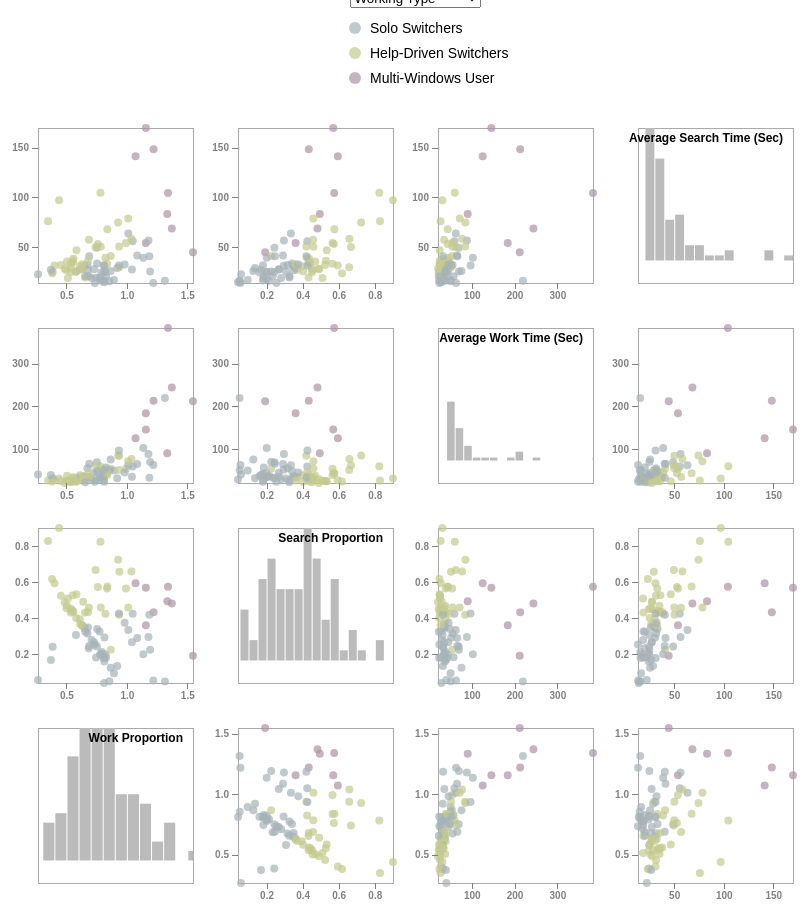
D3 v4 page, settled after 480 driven frames (8 s of simulated time); the page loaded 1 data file(s).


// ── ScatterMatrix_index.js
d3.csv("112_Data_in_person_New.csv", (error, data) => {
    if (error) throw error;

    // Filter the data to include only the desired columns + grouping variable
    const filteredData = data.map(d => ({
        SearchTime_avg: +d['SearchTime_avg'],
        WorkTime_avg: +d['WorkTime_avg'],
        Search_R: +d['Search_R'],
        Work_R: +d['Work_R'],
        WorkingType: d['WorkingType'], // Keep the grouping variable
        Male: d['Male'], // Include Male variable
        Class: d['Class'], // Include Class variable
        Stat_expri: d['Stat_expri'] // Include  Stat_expri variable
    }));

    // Define variables for scatterplot matrix
    const traits = ["SearchTime_avg", "WorkTime_avg", "Search_R", "Work_R"];
    const domainByTrait = {};
    traits.forEach(trait => {
        domainByTrait[trait] = d3.extent(filteredData, d => d[trait]);
    });

    const n = traits.length;
    const size = 200;
    const padding = 45;

    const x = d3.scaleLinear().range([padding / 2, size - padding / 2]);
    const y = d3.scaleLinear().range([size - padding / 2, padding / 2]);

    // Define color scale
    const colorScale = d3.scaleOrdinal()
        .domain([...new Set(filteredData.map(d => d.WorkingType))]) // Initial domain
        .range(['#A7B2B7', '#C5CA8E', '#AC94A4']); // Adjust color palette

    // Initial grouping variable
    let currentGrouping = "WorkingType";

    // Main SVG container
    const svg = d3.select("#brushable_scatterplot_matrix").append("svg")
        .attr("width", size * n + padding)
        .attr("height", size * n + padding + 100)
        .append("g")
        .attr("transform", `translate(${padding / 2}, ${padding / 2 + 35})`);
    
    let brushCell;
        // Brush setup
    function brushstart(p) {
        if (brushCell !== this) {
            d3.select(brushCell).call(d3.brush().move, null);
            brushCell = this;
            x.domain(domainByTrait[p.x]);
            y.domain(domainByTrait[p.y]);
        }
    }

    function brushmove(p) {
        const e = d3.brushSelection(this);
        svg.selectAll("circle").classed("hidden", d => {
            if (!e) return false;
            return e[0][0] > x(d[p.x]) || x(d[p.x]) > e[1][0] || e[0][1] > y(d[p.y]) || y(d[p.y]) > e[1][1];
        });
    }

    function brushend() {
        const e = d3.brushSelection(this);
        if (e === null) svg.selectAll(".hidden").classed("hidden", false);
    }

    // Function to update scatterplot matrix and legend
    function updateChart(grouping) {

        // Update the color scale
        let uniqueGroups = [...new Set(filteredData.map(d => d[grouping]))];
    
        // Custom order for Class Level
        if (grouping === "Class") {
            const classOrder = ["Basic", "Intermediate", "Advanced"];
            uniqueGroups.sort((a, b) => classOrder.indexOf(a) - classOrder.indexOf(b));
        }

        colorScale.domain(uniqueGroups);

        // Update legend
        d3.select("#legend").selectAll("*").remove(); // Clear existing legend
        const legendContainer = d3.select('#legend')
            .append('svg')
            .attr('width', 600)
            .attr('height', uniqueGroups.length * 25)
            .attr('transform', 'translate(220, 0)'); // Move 50px to the right

        const legendItems = legendContainer.selectAll('.legend-item')
            .data(uniqueGroups)
            .enter()
            .append('g')
            .attr('class', 'legend-item')
            .attr('transform', (d, i) => `translate(0, ${i * 25})`);

        legendItems.append('circle')
            .attr('cx', 10)
            .attr('cy', 10)
            .attr('r', 6)
            .attr('fill', d => colorScale(d));

        legendItems.append('text')
            .attr('x', 25)
            .attr('y', 15)
            .text(d => d)
            .attr('fill', '#000')
            .attr('font-size', '14px')
            .attr('font-family', 'Arial');

        // Clear existing scatterplot cells
        svg.selectAll(".cell").remove();

        // Redraw scatterplot cells
        const cell = svg.selectAll(".cell")
            .data(cross(traits, traits))
            .enter().append("g")
            .attr("class", "cell")
            .attr("transform", d => `translate(${(n - d.i - 1) * size}, ${d.j * size})`)
            .each(plot);
        
        // Add brushing to cells
        cell.call(d3.brush()
            .on("start", brushstart)
            .on("brush", brushmove)
            .on("end", brushend)
            .extent([[0, 0], [size, size]]));

    }

    function plot(p) {
        const cell = d3.select(this);
    
        // Set the scale domains for the current trait
        x.domain(domainByTrait[p.x]);
        y.domain(domainByTrait[p.y]);
    
        // Draw the frame
        cell.append("rect")
            .attr("class", "frame")
            .attr("x", padding / 2)
            .attr("y", padding / 2)
            .attr("width", size - padding)
            .attr("height", size - padding);
    
        if (p.x !== p.y) {
            // Scatterplot for off-diagonal cells
            cell.selectAll("circle")
                .data(filteredData)
                .enter().append("circle")
                .attr("cx", d => x(d[p.x]))
                .attr("cy", d => y(d[p.y]))
                .attr("r", 4)
                .style("fill", d => colorScale(d[currentGrouping]));
    
            // Add X-axis to the scatter plot
            cell.append("g")
                .attr("transform", `translate(0, ${size - padding / 2})`)
                .attr("class", "x axis")
                .call(d3.axisBottom(x).ticks(4));
    
            // Add Y-axis to the scatter plot
            cell.append("g")
                .attr("transform", `translate(${padding / 2}, 0)`)
                .attr("class", "y axis")
                .call(d3.axisLeft(y).ticks(4));
        } else {
            // Histogram for diagonal cells
            const histogram = d3.histogram()
                .value(d => d[p.x])
                .domain(x.domain())
                .thresholds(x.ticks(15));
    
            const bins = histogram(filteredData);
    
            const yScale = d3.scaleLinear()
                .domain([0, d3.max(bins, d => d.length)])
                .range([size - padding, padding / 2]);
    
            cell.selectAll("rect")
                .data(bins)
                .enter().append("rect")
                .attr("x", d => x(d.x0) + 1)
                .attr("y", d => yScale(d.length))
                .attr("width", d => x(d.x1) - x(d.x0) - 1)
                .attr("height", d => size - padding - yScale(d.length))
                .style("fill", "#bbb");
    
            // Add variable name in diagonal cells
            const variableLabels = {
                SearchTime_avg: "Average Search Time (Sec)",
                WorkTime_avg: "Average Work Time (Sec)",
                Search_R: "Search Proportion",
                Work_R: "Work Proportion"
            };
    
            cell.append("text")
                .attr("x", size - padding / 2 - 10)
                .attr("y", padding / 2 + 10)
                .attr("text-anchor", "end")
                .attr("dy", ".35em")
                .attr("fill", "black")
                .style("font-size", "12px")
                .style("font-weight", "bold")
                .text(variableLabels[p.x]);
        }
    }


    
    // Helper functions for brushing
    function cross(a, b) {
        const c = [];
        for (let i = 0; i < a.length; i++) {
            for (let j = 0; j < b.length; j++) {
                c.push({ x: a[i], i, y: b[j], j });
            }
        }
        return c;
    }

    // Initialize the chart with the default grouping variable
    updateChart(currentGrouping);

    // Add event listener for the dropdown
    d3.select("#groupSelector").on("change", function () {
        currentGrouping = this.value; // Update the grouping variable
        updateChart(currentGrouping); // Re-render the chart
    });
});


### data: 112_Data_in_person_New.csv
Name, NameClass, Class, Male, Score, Pre_Score, Stat_expri, Flow, stat_anxiety_Post, stat_SelEffi_Post, GAI_Con, GAI_Pro, Start_seconds, VideoTime_mins, SearchTime_avg, WorkTime_avg, Search_R, Work_R, WorkingType
文莎, 文莎Advanced, Intermediate, Female, 51, 70, No Experience, 5.6, 3.696, 3.5, 2, 1, 10.93, 176.2, 20.25, 33.96, 0.2338, 0.6843, Solo Switchers
方楚涵, 方楚涵Advanced, Intermediate, Female, 68, 40, No Experience, 3.267, 2.478, 3, 2, 2, 10.63, 174.4, 46.53, 25.01, 0.5336, 0.5831, Help-Driven Switchers
王敬傑, 王敬傑Intro, Basic, Male, 0, 50, No Experience, NA, NA, NA, 0, 0, 10.87, 99.3, 104.6, 60.44, 0.8251, 0.7811, Help-Driven Switchers
吳孝真, 吳孝真Multi, Advanced, Female, 62, 60, With Experience, 2.8, 3.348, 3, 0, 0, 0.8667, 152.7, 20.36, 57.5, 0.1844, 0.8282, Solo Switchers
吳詩涵, 吳詩涵Intro, Basic, Female, 82, 50, With Experience, 5.267, 1.913, 4, 0, 0, 0.35, 111.9, 44.48, 211.9, 0.1922, 1.547, Multi-Windows User
李宗叡, 李宗叡Multi, Advanced, Male, 78, 62.9, With Experience, 4.4, 2.957, 3.5, 0, 0, 1.25, 153.9, 30.81, 37.03, 0.3471, 0.6498, Solo Switchers
李政達, 李政達Advanced, Intermediate, Male, 59, 63.3, No Experience, 4.067, 3.174, 3, 1, 2, 0, 130.7, 55.62, 59.54, 0.4256, 1.048, Solo Switchers
李政達, 李政達Intro, Basic, Male, 62, 43.3, No Experience, 4.267, 2.826, 3.5, 0, 0, 0, 116.7, 52.8, 43.97, 0.5734, 0.7601, Help-Driven Switchers
沈沛昀, 沈沛昀Advanced, Intermediate, Female, 59, 53.3, With Experience, 4.6, 3.87, 3, 2, 3, 12.98, 171.7, 17.65, 34.4, 0.2004, 0.7779, Solo Switchers
沈沛昀, 沈沛昀Intro, Basic, Female, 62, 30, No Experience, 3.533, 3.087, 3, 0, 0, 0.1, 112.1, 28.19, 36.22, 0.3603, 0.63, Solo Switchers
卓晏汝, 卓晏汝Advanced, Intermediate, Female, 69, 70, With Experience, 3.6, 2.783, 3, 2, 2, 1.783, 62.58, 27.22, 35.89, 0.2682, 1.042, Solo Switchers
林伯彥, 林伯彥Advanced, Intermediate, Male, 40, 53.3, With Experience, 6.867, 3.261, 3, 3, 6, 10.13, 178.3, 18.61, 26.09, 0.5099, 0.5122, Help-Driven Switchers
林妤昕, 林妤昕Multi, Advanced, Female, 85, 65.7, No Experience, 4.467, 1.826, 4, 0, 0, 9.617, 151.2, 30.37, 39.05, 0.395, 0.6111, Help-Driven Switchers
林辰蓉, 林辰蓉Multi, Advanced, Female, 64, 42.9, With Experience, 3.067, 3.174, 3, 0, 0, 3.683, 158.6, 53.79, 54.26, 0.5654, 0.9924, Help-Driven Switchers
林宛靜, 林宛靜Advanced, Intermediate, Female, 25, 63.3, With Experience, 3.667, 2.391, 4.5, 1, 1, 7, 174.8, 40.78, 54.11, 0.2255, 0.867, Help-Driven Switchers
林宜叡, 林宜叡Multi, Advanced, Female, 51, 57.1, With Experience, 4.2, 3.87, 3.5, 0, 0, 1.1, 151.8, 26.9, 34.66, 0.369, 0.6126, Help-Driven Switchers
林明毅, 林明毅Multi, Advanced, Male, 66, 68.6, With Experience, 4.2, 3.261, 3, 0, 0, 0.85, 146.1, 26.28, 26.88, 0.4557, 0.4997, Help-Driven Switchers
林芷均, 林芷均Advanced, Intermediate, Female, 44, 56.7, With Experience, 6, 5, 2.5, 1, 1, 1.55, 113.9, 48.94, 69.39, 0.2435, 0.7513, Solo Switchers
林芷均, 林芷均Intro, Basic, Female, 33, 36.7, No Experience, 3.867, 5, 3.5, 0, 0, 0.7167, 113, 96.97, 31.35, 0.9008, 0.4391, Help-Driven Switchers
林采誼, 林采誼Advanced, Intermediate, Female, 67, 33.3, With Experience, 4.867, 3.435, 3, 2, 3, 9.967, 175.8, 19.07, 27.96, 0.3272, 0.7741, Solo Switchers
林采誼, 林采誼Intro, Basic, Female, 52, 40, No Experience, 3.933, 2.87, 3.5, 0, 0, 0, 116.5, 27.82, 21.12, 0.4893, 0.4862, Help-Driven Switchers
林品妤, 林品妤Intro, Basic, Female, 92, 50, No Experience, 6.267, 1.739, 5, 0, 0, 0.25, 113.5, 63.39, 62.65, 0.3351, 1.012, Solo Switchers
邱立穎, 邱立穎Advanced, Intermediate, Female, 40, 46.7, No Experience, 2.867, 3.435, 2.5, 1, 1, 9.95, 165.2, 83.15, 90.56, 0.4951, 1.334, Multi-Windows User
邱立穎, 邱立穎Intro, Basic, Female, 56, 30, No Experience, 3.467, 4.043, 2.5, 0, 0, 0.25, 106.8, 49.74, 62.47, 0.6678, 0.7412, Help-Driven Switchers
邱奕勳, 邱奕勳Multi, Advanced, Male, 89, 85.7, With Experience, 5.667, 2.217, 3.5, 0, 0, 0.9667, 149.1, 169.9, 145.8, 0.5698, 1.157, Multi-Windows User
邱馨鋙, 邱馨鋙Multi, Advanced, Female, 63, 60, No Experience, 4, 5, 3.5, 0, 0, 0.7667, 156.4, 53.83, 184.1, 0.3612, 1.157, Multi-Windows User
姜佳同, 姜佳同Intro, Basic, Female, 95, 56.7, With Experience, 6.6, 2, 4, 0, 0, 0, 115, 31.1, 27.66, 0.5948, 0.4008, Help-Driven Switchers
洪仟育, 洪仟育Intro, Basic, Female, 57, 40, With Experience, 3.6, 3.652, 2.5, 0, 0, 0, 116.2, 27.47, 44.94, 0.268, 0.7287, Solo Switchers
洪宜寧, 洪宜寧Multi, Advanced, Female, 80, 71.4, With Experience, 4.4, 2.522, 3.5, 0, 0, 1.25, 150.8, 16.62, 50.48, 0.09552, 0.8929, Solo Switchers
徐唯芝, 徐唯芝Multi, Advanced, Female, 84, 62.9, No Experience, 5.667, 3.696, 3.5, 0, 0, 0.7833, 149.3, 56.47, 88.7, 0.2963, 1.179, Solo Switchers
張書豪, 張書豪Multi, Advanced, Male, 62, 48.6, With Experience, NA, NA, NA, 0, 0, 1.983, 104.9, 35.24, 37.86, 0.4703, 0.5052, Help-Driven Switchers
張懷綾, 張懷綾Multi, Advanced, Female, 37, 54.3, With Experience, 2.067, 3.174, 1.5, 0, 0, 2, 157.1, 38.87, 46.43, 0.4249, 0.8229, Help-Driven Switchers
許育慈, 許育慈Intro, Basic, Female, 59, 63.3, With Experience, 4, 4, 4, 0, 0, 0.1833, 113.6, 31.69, 55.34, 0.3162, 0.674, Solo Switchers
許瓅方, 許瓅方Advanced, Intermediate, Female, 71, 80, With Experience, 3.6, 3.261, 3, 2, 1, 0.7667, 178.7, 28.63, 32.33, 0.1362, 0.9199, Solo Switchers
許瓅方, 許瓅方Intro, Basic, Female, 76, 53.3, With Experience, 3.667, 2.826, 3, 0, 0, 0.7, 101.2, 40.43, 66.33, 0.2465, 0.6886, Solo Switchers
郭欣原, 郭欣原Advanced, Intermediate, Male, 79, 66.7, No Experience, 3.8, 3.87, 3, 0, 3, 9.483, 172, 15.86, 37.73, 0.2137, 0.7936, Solo Switchers
郭欣原, 郭欣原Intro, Basic, Male, 73, 53.3, No Experience, 3.933, 3.609, 3.5, 0, 0, 1.4, 104.5, 26.43, 35.41, 0.35, 0.6779, Solo Switchers
郭庭嫣, 郭庭嫣Multi, Advanced, Female, 74, 71.4, With Experience, 3.533, 3.565, 4, 0, 0, 0.8833, 157.2, 104.3, 383.2, 0.5747, 1.34, Multi-Windows User
陳立涵, 陳立涵Advanced, Intermediate, Female, 60, 70, No Experience, 2.867, 3.348, 3, 2, 1, 3.483, 175.7, 14.23, 29.08, 0.04184, 0.8111, Solo Switchers
陳思穎, 陳思穎Intro, Basic, Female, 96, 30, No Experience, 6.067, 2.261, 4.5, 0, 0, 0, 118, 41.24, 65.67, 0.2913, 1.085, Solo Switchers
陳禹仲, 陳禹仲Intro, Basic, Male, 87, 43.3, With Experience, 6.2, 2.826, 4, 0, 0, 0, 117.4, 50.2, 84.56, 0.4204, 0.9361, Help-Driven Switchers
… [head cut at 6 KiB]